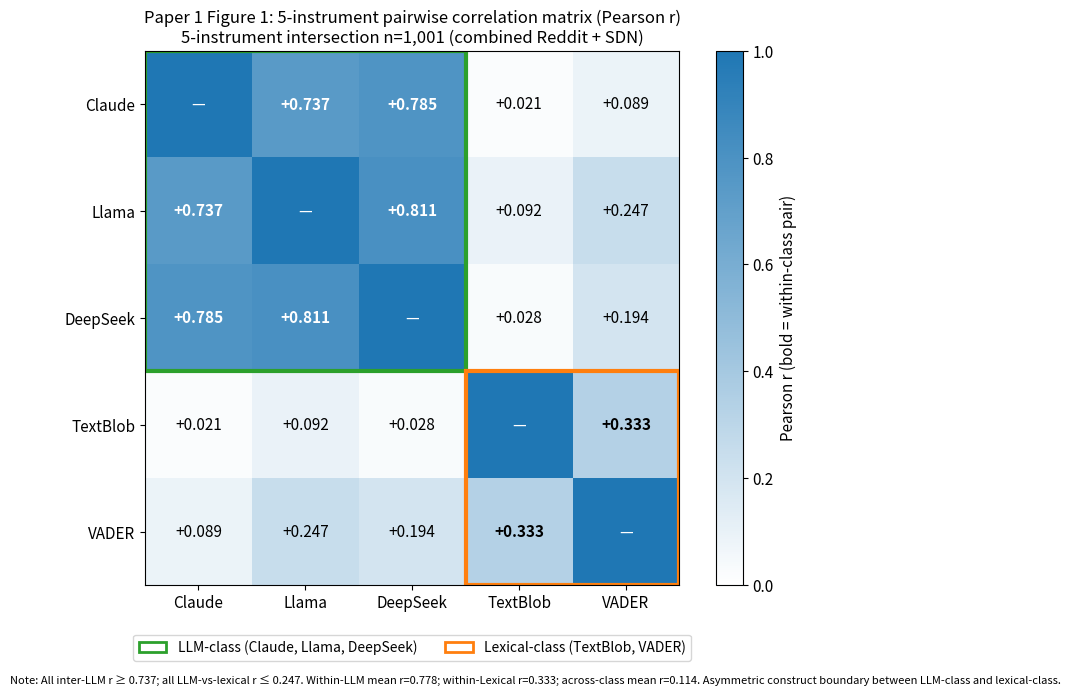

The matplotlib source for this figure: (Note: this script raises an exception after producing the figure.)
"""
generate_p1_figures.py
=======================
R17++ figure generator for Paper 1 (EPJ Data Science).

Outputs:
- paper1_fig1_correlation_matrix.png — 5x5 instrument correlation matrix with
  within-class vs across-class coloring
- paper1_fig2_op_vs_reply_forest.png — OP-vs-Reply Δ by cohort with magnitude bars
- paper1_fig3_cohort_alpha.png — cohort-stratified 3-LLM K-α with 0.667 and
  0.80 Krippendorff floors annotated
"""
import sys
from pathlib import Path

import numpy as np
import pandas as pd
import matplotlib.pyplot as plt
import matplotlib.patches as mpatches
from matplotlib.colors import LinearSegmentedColormap

if sys.stdout.encoding and sys.stdout.encoding.lower() != "utf-8":
    try:
        sys.stdout.reconfigure(encoding="utf-8")
    except Exception:
        pass

PROJECT = Path("C:/Users/zanen/PSLF_2026/PSLF-Discussion-Analysis")
plt.rcParams.update({"font.size": 11, "figure.dpi": 300, "savefig.dpi": 300})


def fig1_correlation_matrix():
    """5x5 instrument correlation matrix colored by within/across class."""
    # Pearson r values from PAPER_1_LOCKED_RESULTS_FINAL.md (combined Reddit+SDN n=1,001)
    instruments = ["Claude", "Llama", "DeepSeek", "TextBlob", "VADER"]
    corr = np.array([
        [1.000, 0.737, 0.785, 0.021, 0.089],
        [0.737, 1.000, 0.811, 0.092, 0.247],
        [0.785, 0.811, 1.000, 0.028, 0.194],
        [0.021, 0.092, 0.028, 1.000, 0.333],
        [0.089, 0.247, 0.194, 0.333, 1.000],
    ])

    # Class membership: LLM (Claude, Llama, DeepSeek) vs Lexical (TextBlob, VADER)
    is_llm = [True, True, True, False, False]

    fig, ax = plt.subplots(figsize=(8.5, 7))
    cmap = LinearSegmentedColormap.from_list("custom", ["white", "tab:blue"], N=256)
    im = ax.imshow(corr, cmap=cmap, vmin=0, vmax=1.0, aspect="equal")

    # Annotate cells with r values + bold border for within-class pairs
    for i in range(5):
        for j in range(5):
            r = corr[i, j]
            color = "white" if r > 0.55 else "black"
            text = f"{r:+.3f}" if i != j else "—"
            ax.text(j, i, text, ha="center", va="center", color=color, fontsize=11,
                    fontweight="bold" if i != j and is_llm[i] == is_llm[j] else "normal")

    # Class-block borders (3x3 LLM block top-left; 2x2 lexical block bottom-right)
    from matplotlib.patches import Rectangle
    ax.add_patch(Rectangle((-0.5, -0.5), 3, 3, fill=False, edgecolor="tab:green", linewidth=3))
    ax.add_patch(Rectangle((2.5, 2.5), 2, 2, fill=False, edgecolor="tab:orange", linewidth=3))

    ax.set_xticks(range(5))
    ax.set_yticks(range(5))
    ax.set_xticklabels(instruments, fontsize=11)
    ax.set_yticklabels(instruments, fontsize=11)
    ax.set_title(
        "Paper 1 Figure 1: 5-instrument pairwise correlation matrix (Pearson r)\n"
        "5-instrument intersection n=1,001 (combined Reddit + SDN)",
        fontsize=12)
    plt.colorbar(im, ax=ax, label="Pearson r (bold = within-class pair)")

    # Legend
    green_patch = mpatches.Patch(color="none", ec="tab:green", linewidth=2, label="LLM-class (Claude, Llama, DeepSeek)")
    orange_patch = mpatches.Patch(color="none", ec="tab:orange", linewidth=2, label="Lexical-class (TextBlob, VADER)")
    ax.legend(handles=[green_patch, orange_patch], loc="upper center",
              bbox_to_anchor=(0.5, -0.08), fontsize=10, ncol=2)

    fig.text(0.02, 0.02,
             "Note: All inter-LLM r ≥ 0.737; all LLM-vs-lexical r ≤ 0.247. Within-LLM mean r=0.778; "
             "within-Lexical r=0.333; across-class mean r=0.114. Asymmetric construct boundary "
             "between LLM-class and lexical-class.",
             fontsize=8, style="italic")

    plt.tight_layout(rect=[0, 0.04, 1, 1])
    out_path = PROJECT / "paper1_fig1_correlation_matrix.png"
    plt.savefig(out_path, dpi=300, bbox_inches="tight")
    plt.close()
    print(f"Saved: {out_path}")


def fig2_op_vs_reply_forest():
    """OP-vs-Reply Δ by cohort: TB (always negative) vs VADER (always positive)."""
    # Per-cohort numbers from MASTER_LOCKED_NUMBERS.md Paper 1 OP-vs-Reply per-cohort table
    cohorts = [
        ("Reddit r/PSLF",        10645, -0.0121, +0.2214),
        ("Reddit r/StudentLoans", 6965, -0.0144, +0.2499),
        ("Reddit Finance",        1968, -0.0247, +0.3021),
        ("Reddit Medical",         668, -0.0255, +0.2061),
        ("Other",                  608, -0.0148, +0.2040),
        ("Reddit PA",              268, -0.0241, +0.3170),
        ("Reddit Teaching",        211, -0.0067, +0.2384),
        ("Reddit Nursing",         120, -0.0081, +0.2581),
    ]
    df = pd.DataFrame(cohorts, columns=["cohort", "n_posts", "tb_delta", "vader_delta"])

    fig, ax = plt.subplots(figsize=(11, 6.5))
    y = np.arange(len(df))[::-1]

    # TB and VADER markers
    ax.scatter(df["tb_delta"], y, color="tab:red", marker="o", s=120, label="TextBlob Δ (OP − reply)", zorder=5)
    ax.scatter(df["vader_delta"], y, color="tab:blue", marker="s", s=120, label="VADER Δ (OP − reply)", zorder=5)

    # Connector lines from 0 to each marker to highlight magnitudes
    for i, row in df.iterrows():
        yp = y[i]
        ax.plot([0, row["tb_delta"]], [yp, yp], color="tab:red", linewidth=2, alpha=0.5)
        ax.plot([0, row["vader_delta"]], [yp, yp], color="tab:blue", linewidth=2, alpha=0.5)
        # n_posts annotation
        ax.text(0.34, yp, f"n_posts={row['n_posts']:,}", va="center", fontsize=9, color="grey")

    ax.axvline(0, color="black", linewidth=0.8, linestyle="--", alpha=0.5)
    ax.set_yticks(y)
    ax.set_yticklabels(df["cohort"], fontsize=10)
    ax.set_xlabel("Δ (OP polarity − reply polarity)", fontsize=11)
    ax.set_xlim(-0.05, 0.42)
    ax.set_title(
        "Paper 1 Figure 2: OP-vs-Reply directional mismatch — TextBlob vs VADER\n"
        "Same threads, same cohorts, opposite directions (8/8 cohorts)",
        fontsize=12)
    ax.legend(loc="lower right", fontsize=10)

    # Overall headline
    fig.text(0.50, 0.93,
             "Overall: TB Δ=−0.0146 (t=−15.10, p=2.8×10⁻⁵¹) · VADER Δ=+0.2387 (t=+60.40, p≈0) · "
             "magnitude split ~16×",
             ha="center", fontsize=10, style="italic")

    fig.text(0.02, 0.02,
             "Note: Inference is 1-sample t-test on per-post mean differences (n=21,453 OPs from 506,639 comments; mean 23.6 comments/post). "
             "Earlier 'cluster-bootstrap p≈0' framing was a misstatement (Round 17++ corrected); proper cluster-bootstrap on "
             "(post, comment) pairs is recommended for the published version.",
             fontsize=8, style="italic", wrap=True)

    plt.tight_layout(rect=[0, 0.05, 1, 0.92])
    out_path = PROJECT / "paper1_fig2_op_vs_reply_forest.png"
    plt.savefig(out_path, dpi=300, bbox_inches="tight")
    plt.close()
    print(f"Saved: {out_path}")


def fig3_cohort_alpha_floors():
    """Cohort-stratified 3-LLM Krippendorff α with 0.667 and 0.80 reliability floors."""
    # Numbers from PAPER_1_LOCKED_RESULTS_FINAL.md
    data = [
        ("Combined (Reddit + SDN)", 1001, 0.7590, 0.7241, 0.7868),
        ("Reddit only",              701, 0.6901, 0.6462, 0.7302),
        ("SDN only",                 300, 0.8306, 0.7870, 0.8661),
    ]
    df = pd.DataFrame(data, columns=["sample", "n", "alpha", "ci_lo", "ci_hi"])

    fig, ax = plt.subplots(figsize=(10, 5.5))
    y = np.arange(len(df))[::-1]

    # Reliability floor bands
    ax.axvspan(0.0, 0.667, color="lightcoral", alpha=0.2, label="Below tentative-reliability floor (α < 0.667)")
    ax.axvspan(0.667, 0.80, color="khaki", alpha=0.3, label="Tentative reliability (0.667 ≤ α < 0.80)")
    ax.axvspan(0.80, 1.00, color="lightgreen", alpha=0.3, label="Satisfactory reliability (α ≥ 0.80)")
    ax.axvline(0.667, color="darkred", linestyle="--", linewidth=1.2, alpha=0.7)
    ax.axvline(0.80, color="darkgreen", linestyle="--", linewidth=1.2, alpha=0.7)
    ax.text(0.667, -0.5, "0.667\n(Krippendorff 1980 tentative)", ha="center", va="top", fontsize=8, color="darkred")
    ax.text(0.80, -0.5, "0.80\n(Krippendorff 1980 satisfactory)", ha="center", va="top", fontsize=8, color="darkgreen")

    # 3-LLM α with CI bars
    for i, row in df.iterrows():
        yp = y[i]
        ax.plot([row["ci_lo"], row["ci_hi"]], [yp, yp], color="tab:blue", linewidth=2.5)
        ax.scatter(row["alpha"], yp, color="tab:blue", s=150, zorder=5)
        # Label
        ax.text(row["ci_hi"] + 0.015, yp, f"α={row['alpha']:.4f} [{row['ci_lo']:.4f}, {row['ci_hi']:.4f}], n={row['n']:,}",
                va="center", fontsize=10)

    ax.set_yticks(y)
    ax.set_yticklabels(df["sample"], fontsize=11)
    ax.set_xlabel("3-LLM Krippendorff α (sentiment task)", fontsize=11)
    ax.set_xlim(0.50, 1.05)
    ax.set_ylim(-1.0, len(df) - 0.5)
    ax.set_title(
        "Paper 1 Figure 3: 3-LLM convergence α with cohort heterogeneity\n"
        "Krippendorff (1980) reliability floors annotated",
        fontsize=12)
    ax.legend(loc="lower right", fontsize=9, framealpha=0.85)

    fig.text(0.02, 0.02,
             "Note: 3-LLM = Claude Sonnet 4 + Llama 3.3 70B Instruct Turbo + DeepSeek V3.1. Combined sample CI entirely above "
             "0.667 floor; SDN-only above 0.80 floor; Reddit-only lower CI bound (0.6462) BELOW 0.667 floor. "
             "Together AI infrastructure caveat: 2/3 LLMs share serving infrastructure. Bootstrap CI: B=2,000 (simple resample within sample; "
             "cohort-stratified version pending for published draft per R17++ Agent 1 C4).",
             fontsize=8, style="italic", wrap=True)

    plt.tight_layout(rect=[0, 0.07, 1, 1])
    out_path = PROJECT / "paper1_fig3_cohort_alpha.png"
    plt.savefig(out_path, dpi=300, bbox_inches="tight")
    plt.close()
    print(f"Saved: {out_path}")


if __name__ == "__main__":
    fig1_correlation_matrix()
    fig2_op_vs_reply_forest()
    fig3_cohort_alpha_floors()
    print("\nPaper 1 figures complete.")
